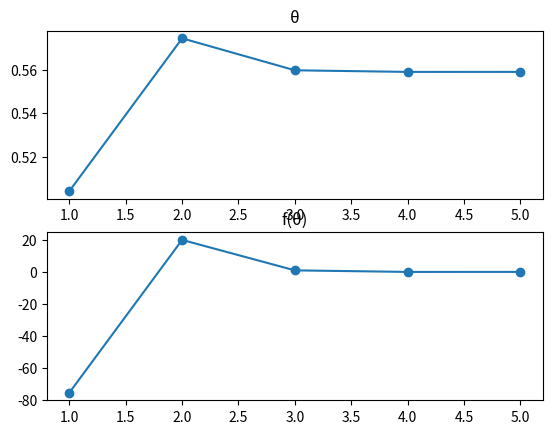

Write Python code to recreate this figure.
from math import sin, pi
from matplotlib import pyplot as plt
def f(x):
    return 100**2/9.8*(sin(x) + 0.5*sin(2*x)) - 1000

def secante(x1, x2, e, n):
    array = []
    k = 0
    fx1 = f(x1)
    fx2 = f(x2)
    while True:
        k += 1

        if k > n:
            print(f"Não foi possível encontrar raíz dentro de {k}  iterações")
            return

        x1, x2 = x2, (x2 - (x2 - x1)*fx2/(fx2 - fx1))
        fx1, fx2 = fx2, f(x2)
        array.append((x2, fx2))
        if abs(fx2) <= e:
                return array

x1 = 0.7
x2 = 0.8
e = 10**-5
n = 100

array = secante(x1, x2, e, n)

print(f"O chute inicial {(x1, x2)} convergiu em {len(array)} iterações para o valor {array[-1][0]}")

fig, ax = plt.subplots(2, 1)

ax[0].plot([i+1 for i in range(len(array))], [tupla[0] for tupla in array], marker = 'o') # 0 para x e 1 para fx
ax[0].set_title("θ")

ax[1].plot([i+1 for i in range(len(array))], [tupla[1] for tupla in array], marker = 'o') # 0 para x e 1 para fx
ax[1].set_title("f(θ)")
plt.show()
